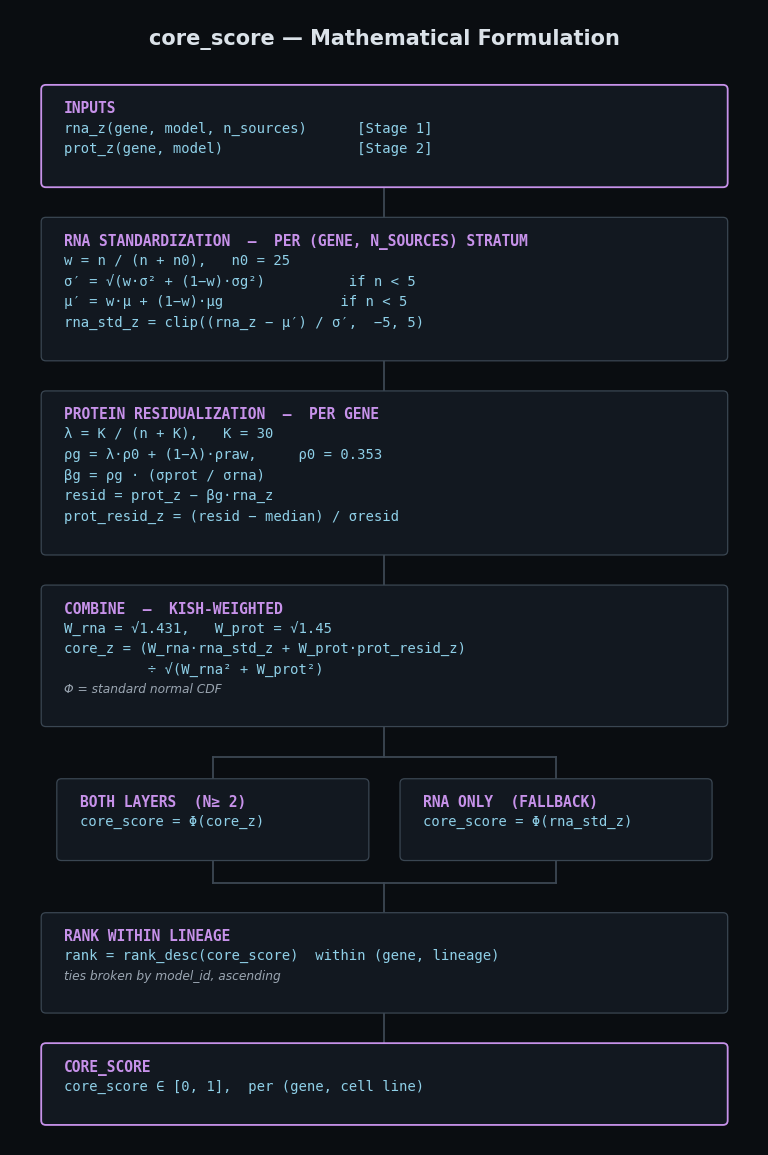

Generate this figure with matplotlib:
import textwrap
import matplotlib
matplotlib.use("Agg")
import matplotlib.pyplot as plt
from matplotlib.patches import FancyBboxPatch

BG       = "#0a0d11"
BOX_BG   = "#121820"
BOX_BRD  = "#3a4652"
LINE     = "#3c4753"
TEXT     = "#dbe2e9"
TEXT_DIM = "#9aa5b1"
CORE     = "#c792ea"
FORMULA  = "#8fd0e8"   # distinct color for equation lines vs. plain gloss text

MONO = "DejaVu Sans Mono"
SANS = "DejaVu Sans"

PAD_X, PAD_Y = 0.22, 0.16
TITLE_FS, BODY_FS, FORMULA_FS, NOTE_FS = 10.5, 8.8, 10.0, 8.3
TITLE_H, LINE_H, FORMULA_LINE_H, GAP_TB = 0.20, 0.185, 0.205, 0.09
STEM_H = 0.30
BAR_STEM = 0.22


def wrap(text, width):
    return textwrap.wrap(text, width=width)


def box_height_lines(title, lines_spec):
    """lines_spec: list of ('formula'|'gloss', text)"""
    h = PAD_Y * 2 + TITLE_H + GAP_TB
    for kind, _ in lines_spec:
        h += FORMULA_LINE_H if kind == "formula" else LINE_H
    return h


def draw_box_lines(ax, x, y, w, h, title, lines_spec, accent, io=False):
    ax.add_patch(FancyBboxPatch(
        (x, y), w, h, boxstyle="round,pad=0,rounding_size=0.045",
        linewidth=1.3 if io else 0.9,
        edgecolor=accent if io else BOX_BRD,
        facecolor=BOX_BG, zorder=3))
    ax.text(x + PAD_X, y + h - PAD_Y, title.upper(), fontfamily=MONO,
            fontsize=TITLE_FS, fontweight="bold", color=accent,
            ha="left", va="top", zorder=4)
    ty = y + h - PAD_Y - TITLE_H
    for kind, text in lines_spec:
        if kind == "formula":
            ax.text(x + PAD_X, ty, text, fontfamily=MONO, fontsize=FORMULA_FS,
                     color=FORMULA, ha="left", va="top", zorder=4)
            ty -= FORMULA_LINE_H
        else:
            ax.text(x + PAD_X, ty, text, fontfamily=SANS, fontsize=BODY_FS,
                     color=TEXT_DIM, ha="left", va="top", zorder=4, style="italic")
            ty -= LINE_H


def vline(ax, xc, y0, y1):
    ax.plot([xc, xc], [y0, y1], color=LINE, lw=1.3, zorder=2)


class Flow:
    def __init__(self, width, x0=0.0):
        self.width = width
        self.x0 = x0
        self.xc = x0 + width / 2
        self.y = 0.0
        self.ops = []

    def stem(self, h=STEM_H):
        y0 = self.y
        self.y -= h
        self.ops.append(("line", self.xc, y0, self.y))

    def mbox(self, title, lines_spec, accent, io=False, w=None):
        """lines_spec: list of ('formula'|'gloss', text)"""
        w = w or self.width
        h = box_height_lines(title, lines_spec)
        y0 = self.y - h
        self.ops.append(("mbox", self.x0, y0, w, h, title, lines_spec, accent, io))
        self.y = y0

    def note(self, text, wrap_w=70):
        lines = wrap(text, wrap_w)
        h = len(lines) * (NOTE_FS / 72 * 1.55) + 0.08
        ty = self.y - 0.04
        for ln in lines:
            self.ops.append(("note", self.xc, ty, ln))
            ty -= NOTE_FS / 72 * 1.55
        self.y -= h

    def branch(self, cols, accent, col_w, gap):
        """cols: list of (title, lines_spec)"""
        n = len(cols)
        total_w = col_w * n + gap * (n - 1)
        x0 = self.xc - total_w / 2
        heights = [box_height_lines(t, ls) for t, ls in cols]
        h = max(heights)

        bar_y_top = self.y
        self.ops.append(("hbar", x0 + col_w / 2, x0 + total_w - col_w / 2, bar_y_top))
        y_box_top = bar_y_top - BAR_STEM
        for i in range(n):
            cx = x0 + col_w / 2 + i * (col_w + gap)
            self.ops.append(("line", cx, bar_y_top, y_box_top))
        y_box_bot = y_box_top - h
        for i, (title, lines_spec) in enumerate(cols):
            cx0 = x0 + i * (col_w + gap)
            self.ops.append(("mbox", cx0, y_box_bot, col_w, h, title, lines_spec, accent, False))
        y_stem_bot = y_box_bot - BAR_STEM
        for i in range(n):
            cx = x0 + col_w / 2 + i * (col_w + gap)
            self.ops.append(("line", cx, y_box_bot, y_stem_bot))
        self.ops.append(("hbar", x0 + col_w / 2, x0 + total_w - col_w / 2, y_stem_bot))
        self.y = y_stem_bot

    def render(self, filename, title, accent, fig_w):
        total_h = -self.y + 0.5
        fig, ax = plt.subplots(figsize=(fig_w, total_h + 0.6))
        fig.patch.set_facecolor(BG)
        ax.set_facecolor(BG)
        ax.set_xlim(self.x0 - 0.3, self.x0 + self.width + 0.3)
        ax.set_ylim(self.y - 0.2, 0.75)
        ax.axis("off")

        ax.text(self.xc, 0.35, title, fontfamily=SANS, fontsize=15,
                 fontweight="bold", color=TEXT, ha="center", va="bottom")

        for op in self.ops:
            if op[0] == "line":
                _, xc, y0, y1 = op
                vline(ax, xc, y0, y1)
            elif op[0] == "hbar":
                _, x0, x1, y = op
                ax.plot([x0, x1], [y, y], color=LINE, lw=1.3, zorder=2)
            elif op[0] == "mbox":
                _, x, y, w, h, ttl, lines_spec, acc, io = op
                draw_box_lines(ax, x, y, w, h, ttl, lines_spec, acc, io)
            elif op[0] == "note":
                _, xc, y, text = op
                ax.text(xc, y, text, fontfamily=MONO, fontsize=NOTE_FS,
                         color=TEXT_DIM, ha="center", va="top")

        fig.tight_layout(pad=0.4)
        fig.savefig(filename, dpi=200, facecolor=BG)
        plt.close(fig)
        print("wrote", filename, "size", fig_w, "x", total_h + 0.6)


F = "formula"
G = "gloss"

# =====================================================================
core = Flow(width=6.6)

core.mbox("Inputs", [
    (F, "rna_z(gene, model, n_sources)      [Stage 1]"),
    (F, "prot_z(gene, model)                [Stage 2]"),
], CORE, io=True)
core.stem()

core.mbox("RNA standardization  —  per (gene, n_sources) stratum", [
    (F, "w = n / (n + n0),   n0 = 25"),
    (F, "σ′ = √(w·σ² + (1−w)·σg²)          if n < 5"),
    (F, "μ′ = w·μ + (1−w)·μg              if n < 5"),
    (F, "rna_std_z = clip((rna_z − μ′) / σ′,  −5, 5)"),
], CORE)
core.stem()

core.mbox("Protein residualization  —  per gene", [
    (F, "λ = K / (n + K),   K = 30"),
    (F, "ρg = λ·ρ0 + (1−λ)·ρraw,     ρ0 = 0.353"),
    (F, "βg = ρg · (σprot / σrna)"),
    (F, "resid = prot_z − βg·rna_z"),
    (F, "prot_resid_z = (resid − median) / σresid"),
], CORE)
core.stem()

core.mbox("Combine  —  Kish-weighted", [
    (F, "W_rna = √1.431,   W_prot = √1.45"),
    (F, "core_z = (W_rna·rna_std_z + W_prot·prot_resid_z)"),
    (F, "          ÷ √(W_rna² + W_prot²)"),
    (G, "Φ = standard normal CDF"),
], CORE)
core.stem()

core.branch([
    ("Both layers  (n≥ 2)", [(F, "core_score = Φ(core_z)")]),
    ("RNA only  (fallback)", [(F, "core_score = Φ(rna_std_z)")]),
], CORE, col_w=3.0, gap=0.3)
core.stem()

core.mbox("Rank within lineage", [
    (F, "rank = rank_desc(core_score)  within (gene, lineage)"),
    (G, "ties broken by model_id, ascending"),
], CORE)
core.stem()

core.mbox("core_score", [
    (F, "core_score ∈ [0, 1],  per (gene, cell line)"),
], CORE, io=True)

core.render("core_score_math.png", "core_score — Mathematical Formulation", CORE, fig_w=7.6)
